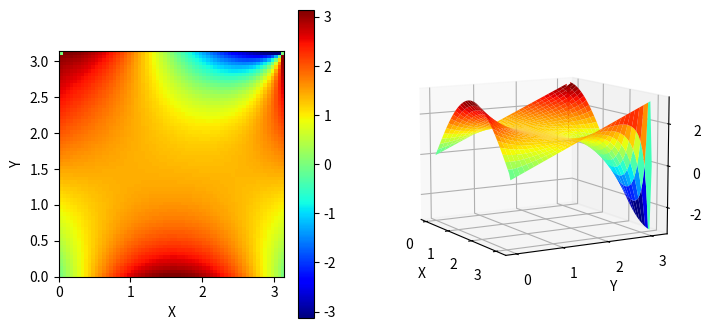

Source code (Python):
# -- coding: utf-8 --
# @Time: 2021/5/22 23:24
# [redacted]
# @File: template_2.py
# @Software: PyCharm
# @Purpose:

# 数值法解稳定场方程(矩形域上)

import numpy as np
import matplotlib.pyplot as plt

a = np.pi
b = np.pi
d = 0.05

Nx = int(a / d)
Ny = int(b / d)

x = np.linspace(0, a, Nx + 1)
y = np.linspace(0, b, Ny + 1)
X, Y = np.meshgrid(x, y)

U = np.zeros([Nx + 1, Ny + 1])

temp = 0
for i in range(1, Nx):
    U[i, 0] = np.pi * np.sin(i * d)
    U[i, Ny] = np.pi * np.cos(i * d)
    temp += U[i, Ny] + U[i, 0]
for j in range(1, Ny):
    U[0, j] = j * d
    U[Nx, j] = j * d
    temp += U[0, j] + U[Nx, j]
average = temp / (2 * (Nx + Ny - 2))

for i in range(1, Nx):
    for j in range(1, Ny):
        U[i, j] = average

while True:
    U_initial = U.copy()
    U_temp = U.copy()
    for i in range(1, Nx):
        for j in range(1, Ny):
            U_temp[i, j] = 1 / 4 * (U[i + 1, j] + U[i - 1, j] + U[i, j + 1] + U[i, j - 1])
            U[i, j] = 1 / 4 * (U[i + 1, j] + U_temp[i - 1, j] + U[i, j + 1] + U_temp[i, j - 1])
    if np.abs(U_initial - U).max() < 0.001:
        break

U = U.T

fig = plt.figure(figsize=(8, 4))
ax1 = fig.add_subplot(121)
plt.xlabel("X")
plt.ylabel("Y")
# plt.xticks([])
# plt.yticks([])
plt.imshow(U, cmap="jet", origin="lower", extent=[0, a, 0, b])
plt.colorbar()

ax2 = fig.add_subplot(122, projection='3d')
ax2.set_xlabel("X")
ax2.set_ylabel("Y")
ax2.set_zlabel("U")
ax2.view_init(elev=10, azim=-30)
ax2.plot_surface(X, Y, U, cmap="jet")

plt.show()
